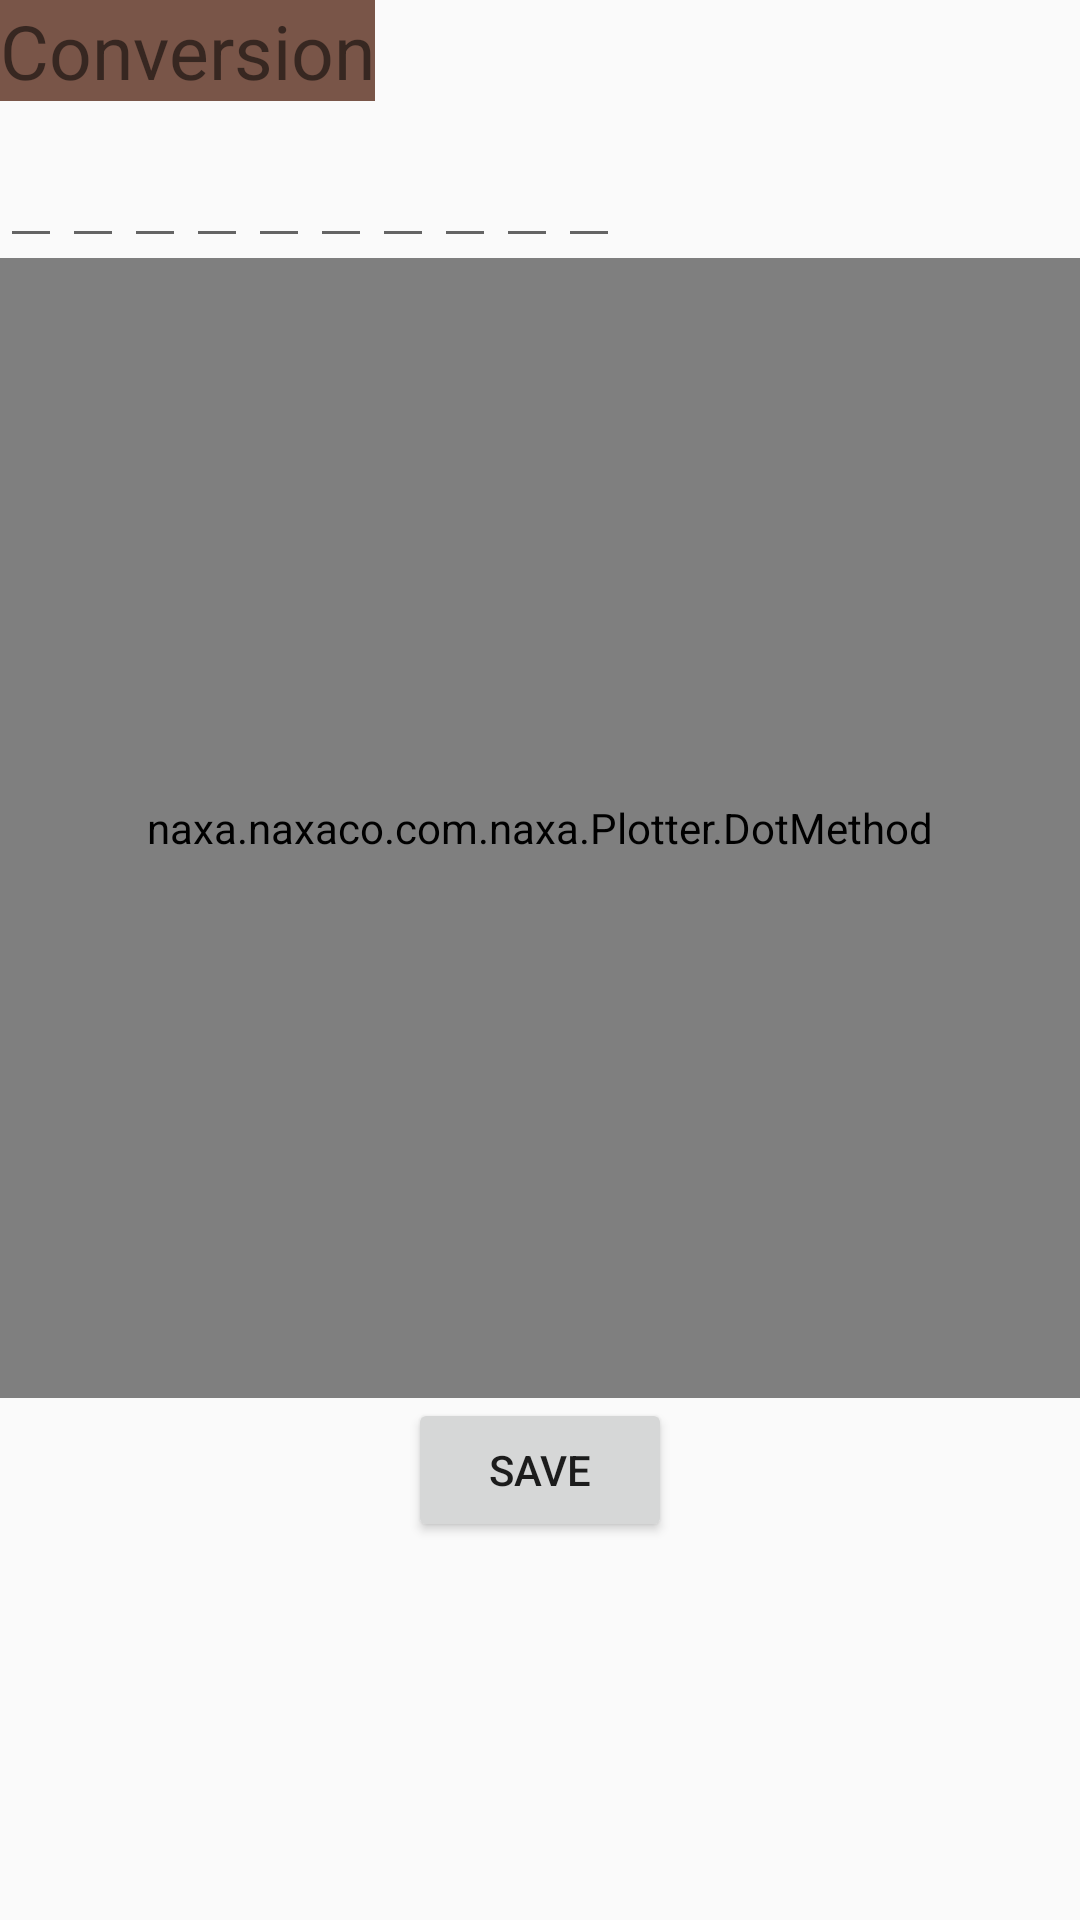

Here is an Android app screen rendered from its layout file. Give the layout XML and the strings, colors and styles it references.
<!-- AndroidManifest.xml: application theme AppTheme -->
<!-- res/layout/dot_fragment.xml -->
<?xml version="1.0" encoding="utf-8"?>
<RelativeLayout xmlns:android="http://schemas.android.com/apk/res/android"
    android:layout_width="match_parent"
    android:layout_height="match_parent"
    android:orientation="vertical">

    <LinearLayout
        android:orientation="vertical"
        android:id="@+id/image_to_be_save_dot"
        android:layout_width="match_parent"
        android:layout_height="wrap_content">

        <TextView
            android:id="@+id/headings"
            android:layout_width="wrap_content"
            android:layout_height="wrap_content"
            android:background="@color/colorAccent"
            android:text="Conversion"
            android:textSize="25sp" />

        <HorizontalScrollView
            android:layout_width="wrap_content"
            android:layout_height="wrap_content">

            <LinearLayout
                android:id="@+id/linearOne"
                android:layout_width="wrap_content"
                android:layout_height="wrap_content"
                android:orientation="horizontal">

                <android.support.design.widget.TextInputLayout
                    android:layout_width="wrap_content"
                    android:layout_height="wrap_content">

                    <EditText
                        android:id="@+id/biggha"
                        android:layout_width="wrap_content"
                        android:layout_height="wrap_content"
                        android:editable="false"
                        android:hint="Biggha" />
                </android.support.design.widget.TextInputLayout>

                <android.support.design.widget.TextInputLayout
                    android:layout_width="wrap_content"
                    android:layout_height="wrap_content">

                    <EditText
                        android:id="@+id/kathha"
                        android:layout_width="wrap_content"
                        android:layout_height="wrap_content"
                        android:editable="false"
                        android:hint="Kathha" />
                </android.support.design.widget.TextInputLayout>

                <android.support.design.widget.TextInputLayout
                    android:layout_width="wrap_content"
                    android:layout_height="wrap_content">

                    <EditText
                        android:id="@+id/dhur"
                        android:layout_width="wrap_content"
                        android:layout_height="wrap_content"
                        android:editable="false"
                        android:hint="Dhur" />
                </android.support.design.widget.TextInputLayout>

                <android.support.design.widget.TextInputLayout
                    android:layout_width="wrap_content"
                    android:layout_height="wrap_content">

                    <EditText
                        android:id="@+id/ropani"
                        android:layout_width="wrap_content"
                        android:layout_height="wrap_content"
                        android:editable="false"
                        android:hint="Ropani" />
                </android.support.design.widget.TextInputLayout>

                <android.support.design.widget.TextInputLayout
                    android:layout_width="wrap_content"
                    android:layout_height="wrap_content">

                    <EditText
                        android:id="@+id/khetmuri"
                        android:layout_width="wrap_content"
                        android:layout_height="wrap_content"
                        android:editable="false"
                        android:hint="Khetmuri" />
                </android.support.design.widget.TextInputLayout>

                <android.support.design.widget.TextInputLayout
                    android:layout_width="wrap_content"
                    android:layout_height="wrap_content">

                    <EditText
                        android:id="@+id/aana"
                        android:layout_width="wrap_content"
                        android:layout_height="wrap_content"
                        android:editable="false"
                        android:hint="Aana" />
                </android.support.design.widget.TextInputLayout>

                <android.support.design.widget.TextInputLayout
                    android:layout_width="wrap_content"
                    android:layout_height="wrap_content">

                    <EditText
                        android:id="@+id/paisa"
                        android:layout_width="wrap_content"
                        android:layout_height="wrap_content"
                        android:editable="false"
                        android:hint="Paisa" />
                </android.support.design.widget.TextInputLayout>

                <android.support.design.widget.TextInputLayout
                    android:layout_width="wrap_content"
                    android:layout_height="wrap_content">

                    <EditText
                        android:id="@+id/daam"
                        android:layout_width="wrap_content"
                        android:layout_height="wrap_content"
                        android:editable="false"
                        android:hint="Daam" />
                </android.support.design.widget.TextInputLayout>

                <android.support.design.widget.TextInputLayout
                    android:layout_width="wrap_content"
                    android:layout_height="wrap_content">

                    <EditText
                        android:id="@+id/meterSquare"
                        android:layout_width="wrap_content"
                        android:layout_height="wrap_content"
                        android:editable="false"
                        android:hint="Meter Square" />
                </android.support.design.widget.TextInputLayout>

                <android.support.design.widget.TextInputLayout
                    android:layout_width="wrap_content"
                    android:layout_height="wrap_content">

                    <EditText
                        android:id="@+id/squareFeet"
                        android:layout_width="wrap_content"
                        android:layout_height="wrap_content"
                        android:editable="false"
                        android:hint="Square Feet" />
                </android.support.design.widget.TextInputLayout>
            </LinearLayout>
        </HorizontalScrollView>

        <naxa.naxaco.com.naxa.Plotter.DotMethod
            android:layout_width="match_parent"
            android:layout_height="380dp" />
    </LinearLayout>

    <Button
        android:id="@+id/Save"
        android:layout_width="wrap_content"
        android:layout_height="wrap_content"
        android:layout_below="@+id/image_to_be_save_dot"
        android:layout_centerHorizontal="true"
        android:layout_gravity="center_horizontal"
        android:text="Save" />
</RelativeLayout>
<!-- resources referenced by this layout -->
<resources>
  <color name="colorAccent">#795548</color>
  <style name="AppTheme" parent="Theme.AppCompat.Light.DarkActionBar">
          
          <item name="colorPrimary">@color/colorPrimary</item>
          <item name="colorPrimaryDark">@color/colorPrimaryDark</item>
          <item name="colorAccent">@color/colorAccent</item>
      </style>
  <color name="colorPrimary">#3E2723</color>
  <color name="colorPrimaryDark">#3E2723</color>
</resources>
